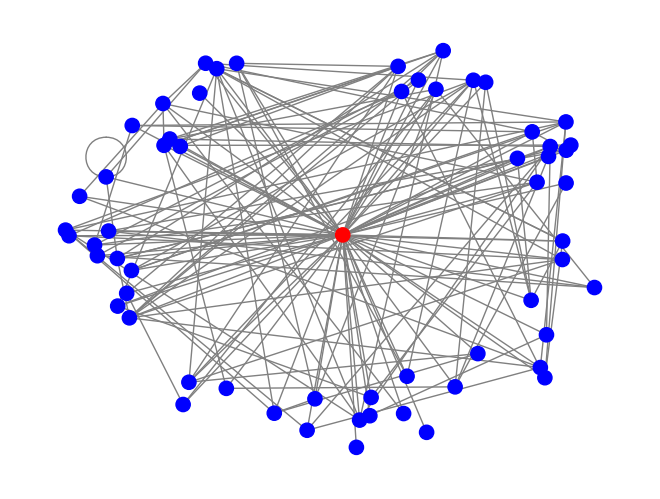

This figure's Python source: (Note: this script raises an exception after producing the figure.)
import numpy as np
from numpy import random, cos, sin
from numpy.random import uniform
import matplotlib.pyplot as plt
import networkx as nx

G = nx.Graph()
x = 2
y = 2
color_map = []
vec = range(1, 60)
sample = [-1, 1]
G.add_node(0, pos=(2,2))
for i in vec:
    angle = uniform(0, 2 * np.pi)
    xcoord = x + cos(angle) * uniform(0.8, 1.2)
    ycoord = y + sin(angle) * uniform(0.8, 1.2)
    G.add_node(i, pos=(xcoord, ycoord))
    G.add_edge(0, i)

for j in range(100):
    G.add_edge(np.random.choice(vec), np.random.choice(vec))

for node in G:
    if node == 0:
        color_map.append('red')
    else:
        color_map.append('blue')

pos = nx.get_node_attributes(G, 'pos')
# plt.Circle((2, 2), 0.2, color='g', clip_on=False)
nx.draw(G, pos, edge_color='grey', node_color = color_map, node_size = 105)
plt.draw()
plt.savefig('plots/withcenter.png', transparent = True)
plt.show()
plt.clf()

color_map = color_map[1:len(color_map) - 1]
G.remove_node(0)
nx.draw(G, pos, edge_color = 'grey', node_color = color_map, node_size = 105)
plt.draw()
plt.savefig('plots/withoutcenter.png', transparent = True)
plt.show()
plt.clf()
